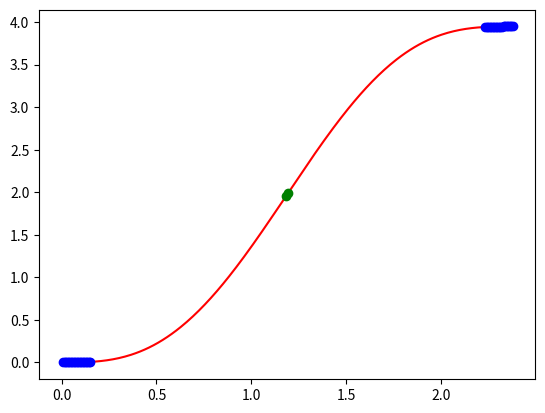

Here is the Python script that generated this plot:
#!/usr/bin/env python2
from __future__ import division
import numpy as np
import math as math
import matplotlib.pyplot as plt


class BaseTrajectory:

    def __init__(self):

        self.inflection_error = 0.005
        self.flat_error = 0.001
    """
    Parameters
    ----------
    config : array
    config[0] : lateral_length
    the lateral length of trajectory
    config[1] : velocity
    config[2] : lateral_acceleration
    maximum lateral Acceleration of vehicle
    fraction: float
    set the fraction of trajectory (max=1)
    velocity : float
       velocity during lane change
    lateral_acceleration:float
    step : integer
        Number of samples to generate.
    Returns
    -------
    trajectory : array
    """
    def lane_change_trajectory(self, config, start_point, fraction, step):

        lateral_length = config[0]
        velocity = config[1]
        lateral_acceleration = config[2]
        longitudinal = velocity * (math.sqrt((math.pi * lateral_length) / lateral_acceleration))
        inflection_point = np.zeros(shape=(2, 2), dtype=float)
        flat_part = np.zeros(shape=(1, 2), dtype=float)
        trajectory = np.zeros(shape=(step, 2), dtype=float)
        y = lateral_length / 2 * np.pi
        z = (2 * np.pi) / longitudinal
        c = 0
        j = 0
        t = 0
        """ start_point of trajetory  """
        for i in np.linspace(longitudinal*start_point, longitudinal*fraction, step):
            trajectory[c, 0] = i
            trajectory[c, 1] = y*z*i - y * np.sin(z * i)
           # print "trajectory x: ", trajectory[c, 0], "trajectory y: ", trajectory[c, 1]
            if np.abs(longitudinal/2-i) < self.inflection_error and j < 2:
                inflection_point[j, 0] = trajectory[c, 0]
                inflection_point[j, 1] = trajectory[c, 1]
               # print "inflection x: ",self.inflection_point[j, 0], "inflection y: ", self.inflection_point[j, 1]
                j += 1

            if(np.abs(trajectory[c, 1]-trajectory[c-1, 1]) < self.flat_error) and c > 0:
                flat_part.resize((t+1, 2))
                flat_part[t, 0] = trajectory[c, 0]
                flat_part[t, 1] = trajectory[c, 1]
                t += 1
            c += 1
        plt.plot(trajectory[:, 0], trajectory[:, 1], 'r')
        plt.plot(inflection_point[:, 0], inflection_point[:, 1], 'go')
        plt.plot(flat_part[:, 0], flat_part[:, 1], 'bo')
        return trajectory

if __name__ == '__main__':

    conf = np.array([0.4, 3, 2])
    trajectory = BaseTrajectory().lane_change_trajectory(conf, 0, 1, 300)
    plt.show()





